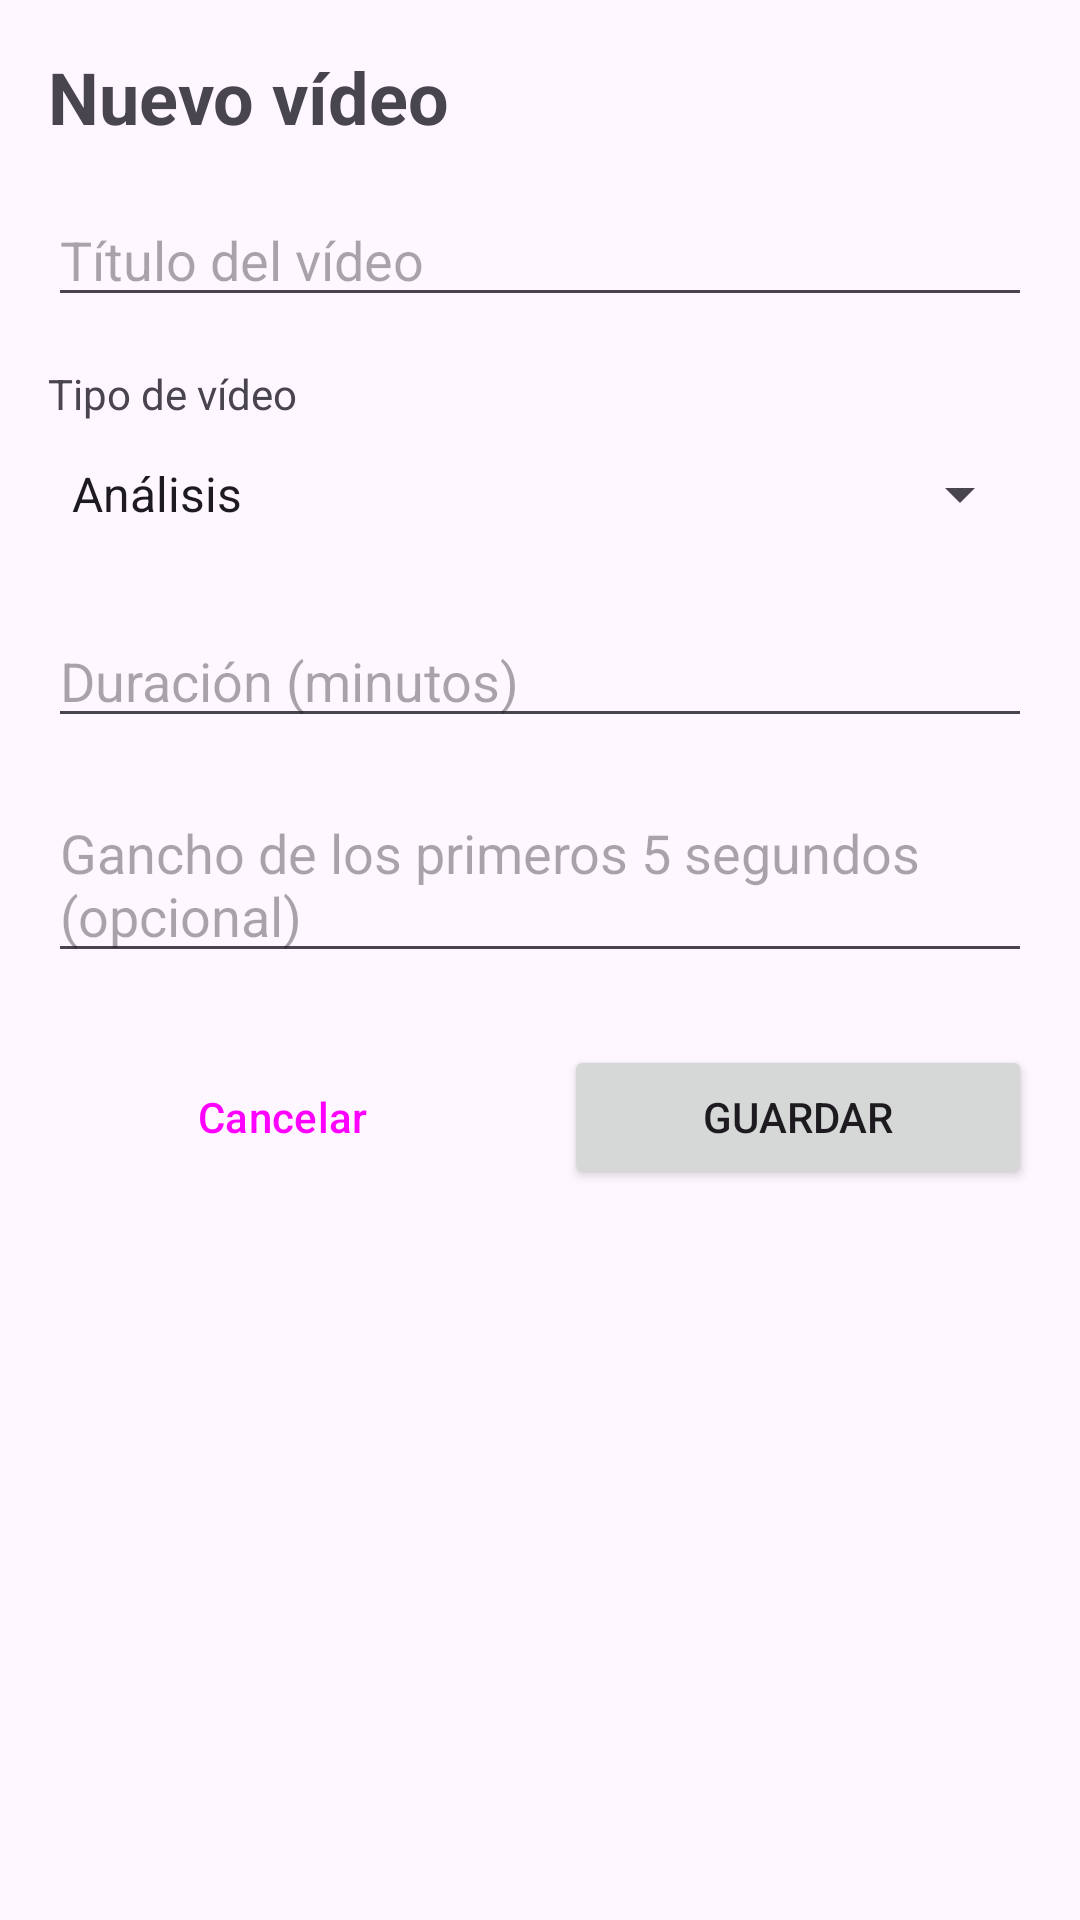

Write the Android layout XML for this screen, with the resource values it uses.
<!-- AndroidManifest.xml: application theme Theme.PlanVideo -->
<!-- res/layout/activity_formulario.xml -->
<?xml version="1.0" encoding="utf-8"?>
<LinearLayout xmlns:android="http://schemas.android.com/apk/res/android"
    xmlns:tools="http://schemas.android.com/tools"
    android:id="@+id/main"
    android:layout_width="match_parent"
    android:layout_height="match_parent"
    android:orientation="vertical"
    tools:context=".FormularioActivity">

    <ScrollView
        android:layout_width="match_parent"
        android:layout_height="match_parent">

        <LinearLayout
            android:layout_width="match_parent"
            android:layout_height="wrap_content"
            android:orientation="vertical"
            android:padding="16dp">

            <TextView
                android:layout_width="match_parent"
                android:layout_height="wrap_content"
                android:text="@string/titulo_formulario"
                android:textSize="24sp"
                android:textStyle="bold" />

            <EditText
                android:id="@+id/txtTitulo"
                android:layout_width="match_parent"
                android:layout_height="wrap_content"
                android:layout_marginTop="16dp"
                android:hint="@string/hint_titulo"
                android:inputType="textCapSentences" />

            <TextView
                android:layout_width="match_parent"
                android:layout_height="wrap_content"
                android:layout_marginTop="16dp"
                android:text="@string/etiqueta_tipo" />

            <Spinner
                android:id="@+id/spTipo"
                android:layout_width="match_parent"
                android:layout_height="48dp"
                android:entries="@array/tipos_video" />

            <EditText
                android:id="@+id/txtDuracion"
                android:layout_width="match_parent"
                android:layout_height="wrap_content"
                android:layout_marginTop="16dp"
                android:hint="@string/hint_duracion"
                android:inputType="number"
                android:maxLength="3" />

            <EditText
                android:id="@+id/txtGancho"
                android:layout_width="match_parent"
                android:layout_height="wrap_content"
                android:layout_marginTop="16dp"
                android:hint="@string/hint_gancho"
                android:inputType="textCapSentences|textMultiLine" />

            <LinearLayout
                android:layout_width="match_parent"
                android:layout_height="wrap_content"
                android:layout_marginTop="24dp"
                android:orientation="horizontal">

                <Button
                    android:id="@+id/btnCancelar"
                    style="@style/Widget.Material3.Button.OutlinedButton"
                    android:layout_width="0dp"
                    android:layout_height="wrap_content"
                    android:layout_marginEnd="8dp"
                    android:layout_weight="1"
                    android:text="@string/btn_cancelar" />

                <Button
                    android:id="@+id/btnGuardar"
                    android:layout_width="0dp"
                    android:layout_height="wrap_content"
                    android:layout_marginStart="8dp"
                    android:layout_weight="1"
                    android:text="@string/btn_guardar" />
            </LinearLayout>
        </LinearLayout>
    </ScrollView>
</LinearLayout>
<!-- resources referenced by this layout -->
<resources>
  <string-array name="tipos_video">
          <item>Análisis</item>
          <item>Guía</item>
          <item>Top</item>
          <item>Short</item>
      </string-array>
  <string name="btn_cancelar">Cancelar</string>
  <string name="btn_guardar">Guardar</string>
  <string name="etiqueta_tipo">Tipo de vídeo</string>
  <string name="hint_duracion">Duración (minutos)</string>
  <string name="hint_gancho">Gancho de los primeros 5 segundos (opcional)</string>
  <string name="hint_titulo">Título del vídeo</string>
  <string name="titulo_formulario">Nuevo vídeo</string>
  <style name="Theme.PlanVideo" parent="Base.Theme.PlanVideo" />
  <style name="Base.Theme.PlanVideo" parent="Theme.Material3.DayNight.NoActionBar">
          
          
      </style>
</resources>
